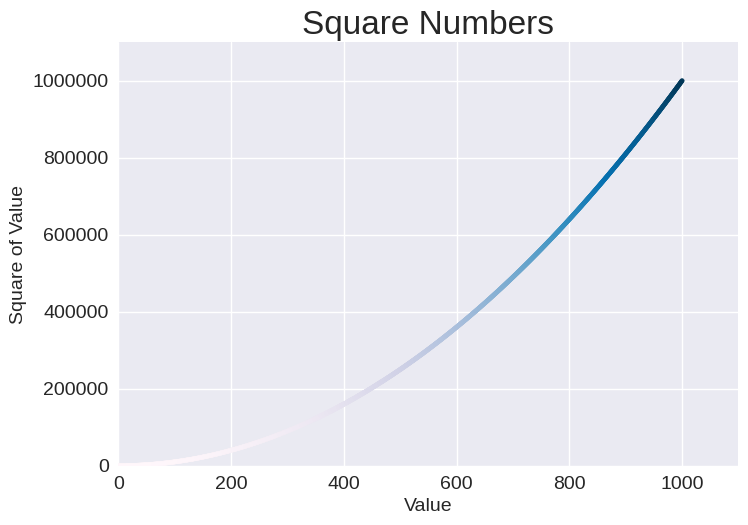

Write Python code to recreate this figure.
import matplotlib.pyplot as plt

x_values = range(1, 1001)
y_values = [x**2 for x in x_values]
plt.style.use('seaborn-v0_8')
fig, ax = plt.subplots() #fig: 그래프 컬렉션 figure, ax: 그래프 이름을 ax로 지정
#ax.plot(input_values, squares, linewidth=3) #함수에 값 입력, 그래프 두께 설정 (그래프를 연속적으로 입력)

ax.scatter(x_values, y_values, c=y_values, cmap=plt.cm.PuBu, s=10)
#점 지정 x, y, s는 점의 크기, 리스트를 이용하여 여러개의 점을 그릴 수 있음
#color에는 직접 어떤 색을 지정할 수도 있고 튜플 형태로 입력할 수도 있음, 0에 가까울수록 어둡고 1에 가까울수록 밝음
#color=(0.8,0.7,0.5) color='blue'
#colormap을 이용하여 gradation 넣을 수 있음 c=y_values, cmap=plt.cm.Blues #matplotlib사이트에서 가용 색상 확인





#그래프 타이틀을 지정하고 축에 이름표를 붙입니다.
ax.set_title("Square Numbers", fontsize=24) #제목 설정, 폰트크기 설정
ax.set_xlabel("Value", fontsize=14) #x축 이름 설정
ax.set_ylabel("Square of Value", fontsize=14) #y축 이름 설정

#틱 이름표 크기를 지정합니다
ax.tick_params(labelsize=14) #눈금 스타일 지정; 눈금 폰트 크기 지정
ax.ticklabel_format(style='plain') #눈금 이름표 커스텀, 여기선 일반적인 과학 표기법으로


#각 축의 범위를 지정
ax.axis([0, 1100, 0, 1_100_000]) #4가지의 매개변수 입력 x최소, x최대, y최소, y최대 0~1000, 0~1,000,000

#파일 형태로 저장가능 (파일이름 입력 경로를 입력하여 위치도 지정 가능, 필수 X지만 여기선 공백 제거 지정)
#plt.savefig('squares_plot.png', bbox_inches='tight')
plt.show() #함수 출력
